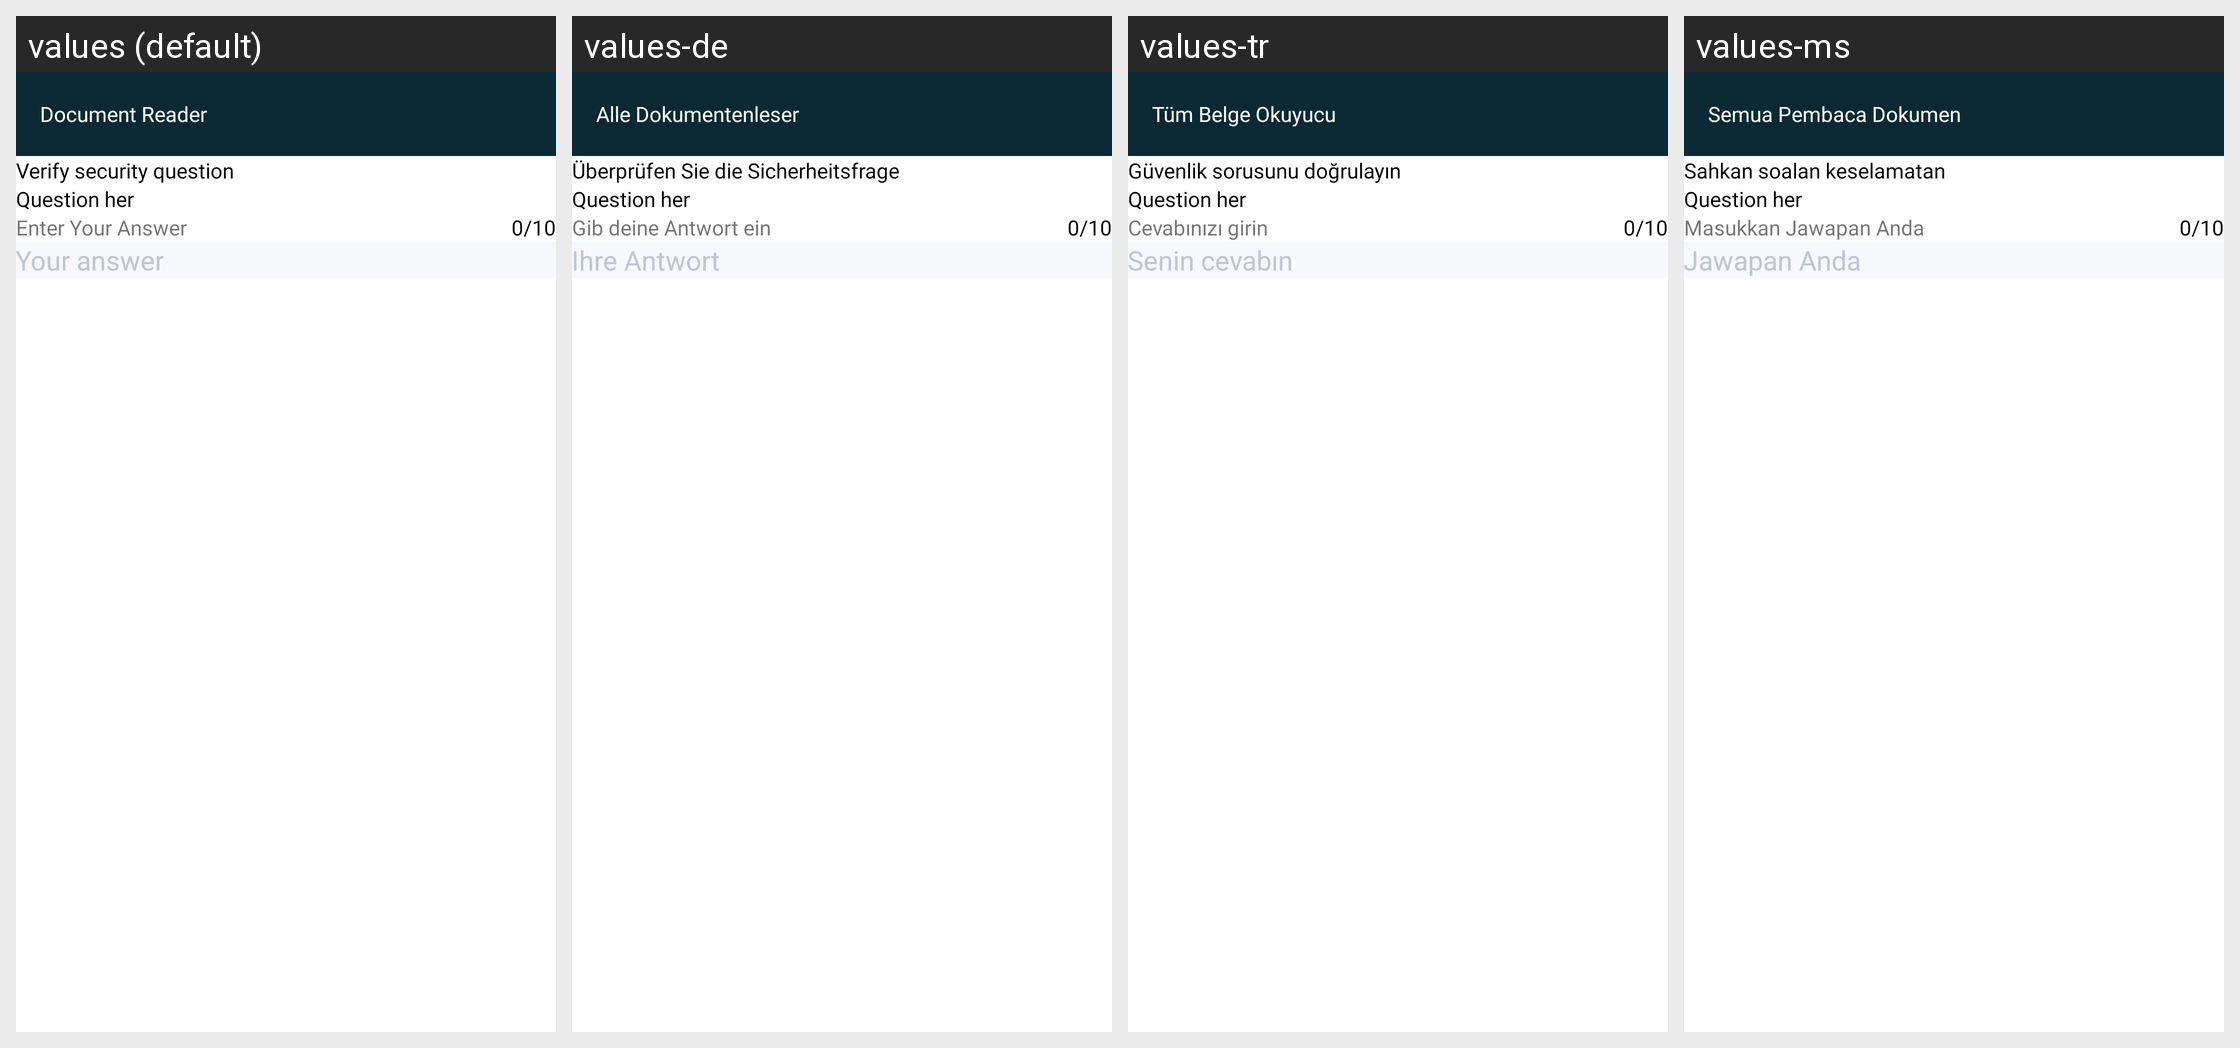

Locale-by-locale string values for the Android screen shown in this grid:
Android screen res/layout/activity_security_answer.xml rendered under 4 locales, left to right: values (default), values-de, values-tr, values-ms. Device: Nexus 5 (rendered at 1080×1920; each locale shown at half size, 540×960, under a caption strip naming it); theme AppTheme.
Other locales in the repository, not shown: values-ar, values-bn, values-es, values-fr, values-hi, values-in, values-ja, values-ko, values-pt, values-ru, values-ur, values-zh.
Strings drawn on this screen, with the default value and each locale's value (text and hints the layout hard-codes, and strings that could not be matched under every locale, appear in the picture but are not listed):

verifySecurityQuestion
  values: Verify security question
  values-de: Überprüfen Sie die Sicherheitsfrage
  values-tr: Güvenlik sorusunu doğrulayın
  values-ms: Sahkan soalan keselamatan

enterYourAnswer
  values: Enter Your Answer
  values-de: Gib deine Antwort ein
  values-tr: Cevabınızı girin
  values-ms: Masukkan Jawapan Anda

yourAnswer
  values: Your answer
  values-de: Ihre Antwort
  values-tr: Senin cevabın
  values-ms: Jawapan Anda

app_name
  values: Document Reader
  values-de: Alle Dokumentenleser
  values-tr: Tüm Belge Okuyucu
  values-ms: Semua Pembaca Dokumen
